Run: headless pygame with SDL's dummy video driver; simulated clock (each Clock.tick advances the game by its frame time, no real sleeping); random seed 0; keys injected as events and as key.get_pressed() state; no mouse input.
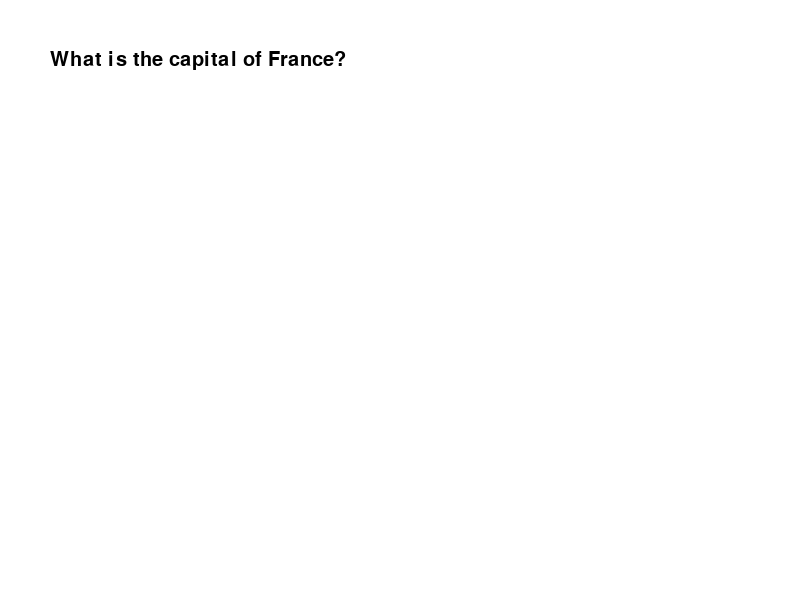
Frame 1 of 4 · flips 1–60 · no input
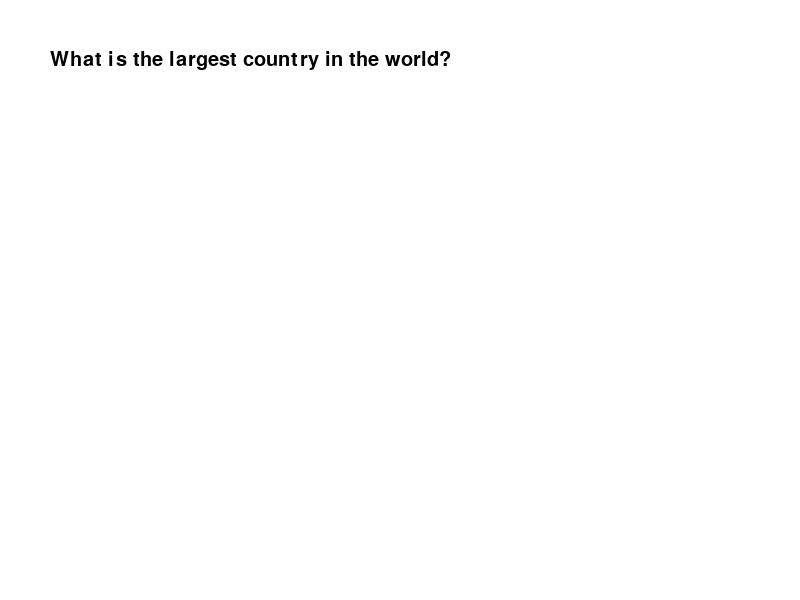
Frame 2 of 4 · flips 61–180 · tapped SPACE, RETURN · held RIGHT (→), D
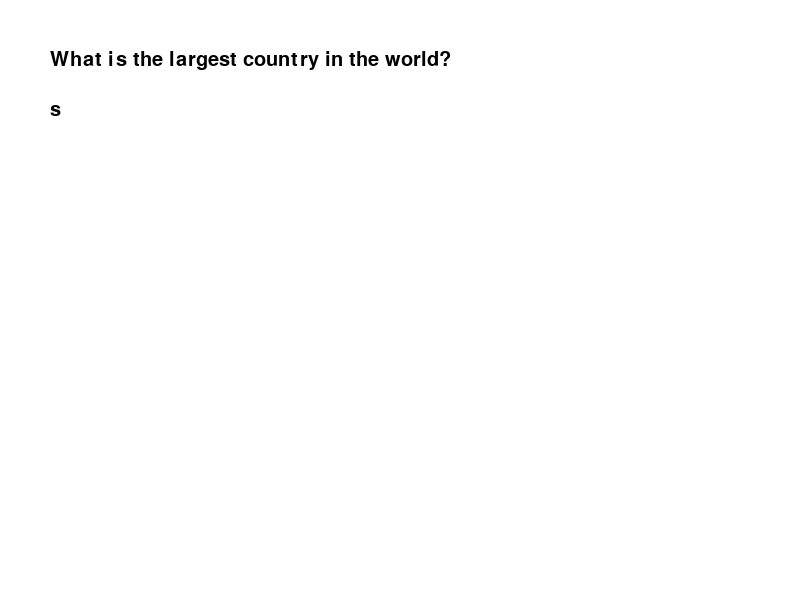
Frame 3 of 4 · flips 181–300 · held DOWN (↓), S
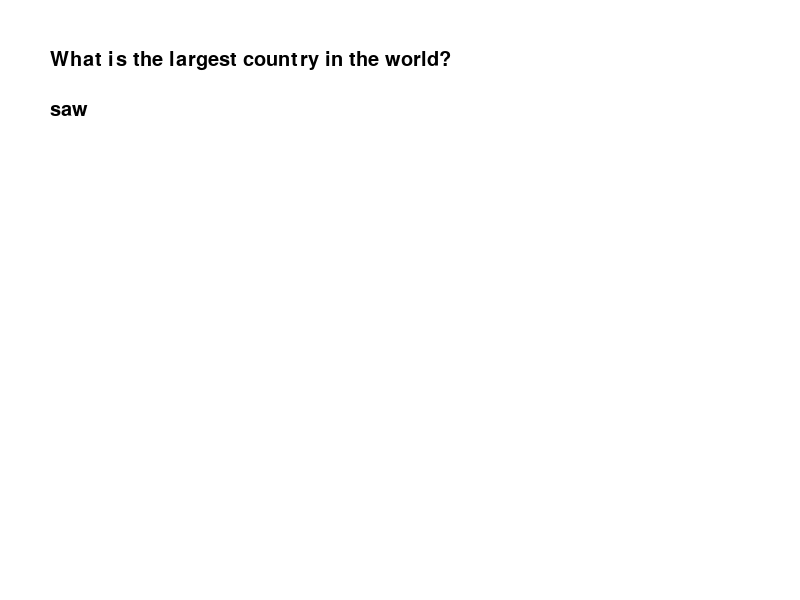
Frame 4 of 4 · flips 301–420 · held LEFT (←), A, UP (↑), W

The pygame program that drew these frames:

import pygame

pygame.init()

# Set up the window
screen_width = 800
screen_height = 600
screen = pygame.display.set_mode((screen_width, screen_height))

# Set up the font
font = pygame.font.SysFont("Arial", 30)

# Define the quiz questions and answers
quiz_questions = [
    {"question": "What is the capital of France?", "answer": "Paris"},
    {"question": "What is the largest country in the world?", "answer": "Russia"},
    {"question": "What is the tallest mammal?", "answer": "Giraffe"}
]

# Define some variables for tracking the current question and user input
current_question_index = 0
user_input = ""

# Define a function for checking the user's answer and advancing to the next question
def check_answer():
    global current_question_index, user_input

    # Get the current question and answer
    current_question = quiz_questions[current_question_index]
    correct_answer = current_question["answer"]

    # Check the user's answer and display the result
    if user_input == correct_answer:
        result_text = "Correct!"
    else:
        result_text = "Incorrect. The correct answer was " + correct_answer
    result_rendered = font.render(result_text, True, (0, 0, 0))
    screen.blit(result_rendered, (50, 150))

    # Advance to the next question
    current_question_index += 1
    if current_question_index < len(quiz_questions):
        pygame.display.flip()
        pygame.time.delay(1000)
        user_input = ""
    else:
        pygame.display.flip()
        pygame.time.delay(3000)
        pygame.quit()
        quit()

# Main game loop
while True:
    # Clear the screen and display the current question
    screen.fill((255, 255, 255))
    current_question = quiz_questions[current_question_index]
    question_rendered = font.render(current_question["question"], True, (0, 0, 0))
    screen.blit(question_rendered, (50, 50))

    # Display the user's input
    user_input_rendered = font.render(user_input, True, (0, 0, 0))
    screen.blit(user_input_rendered, (50, 100))

    # Update the display
    pygame.display.flip()

    # Check for events
    for event in pygame.event.get():
        if event.type == pygame.KEYDOWN:
            if event.key == pygame.K_BACKSPACE:
                user_input = user_input[:-1]
            elif event.key == pygame.K_RETURN:
                check_answer()
            else:
                user_input += event.unicode

        if event.type == pygame.QUIT:
            pygame.quit()
            quit()
